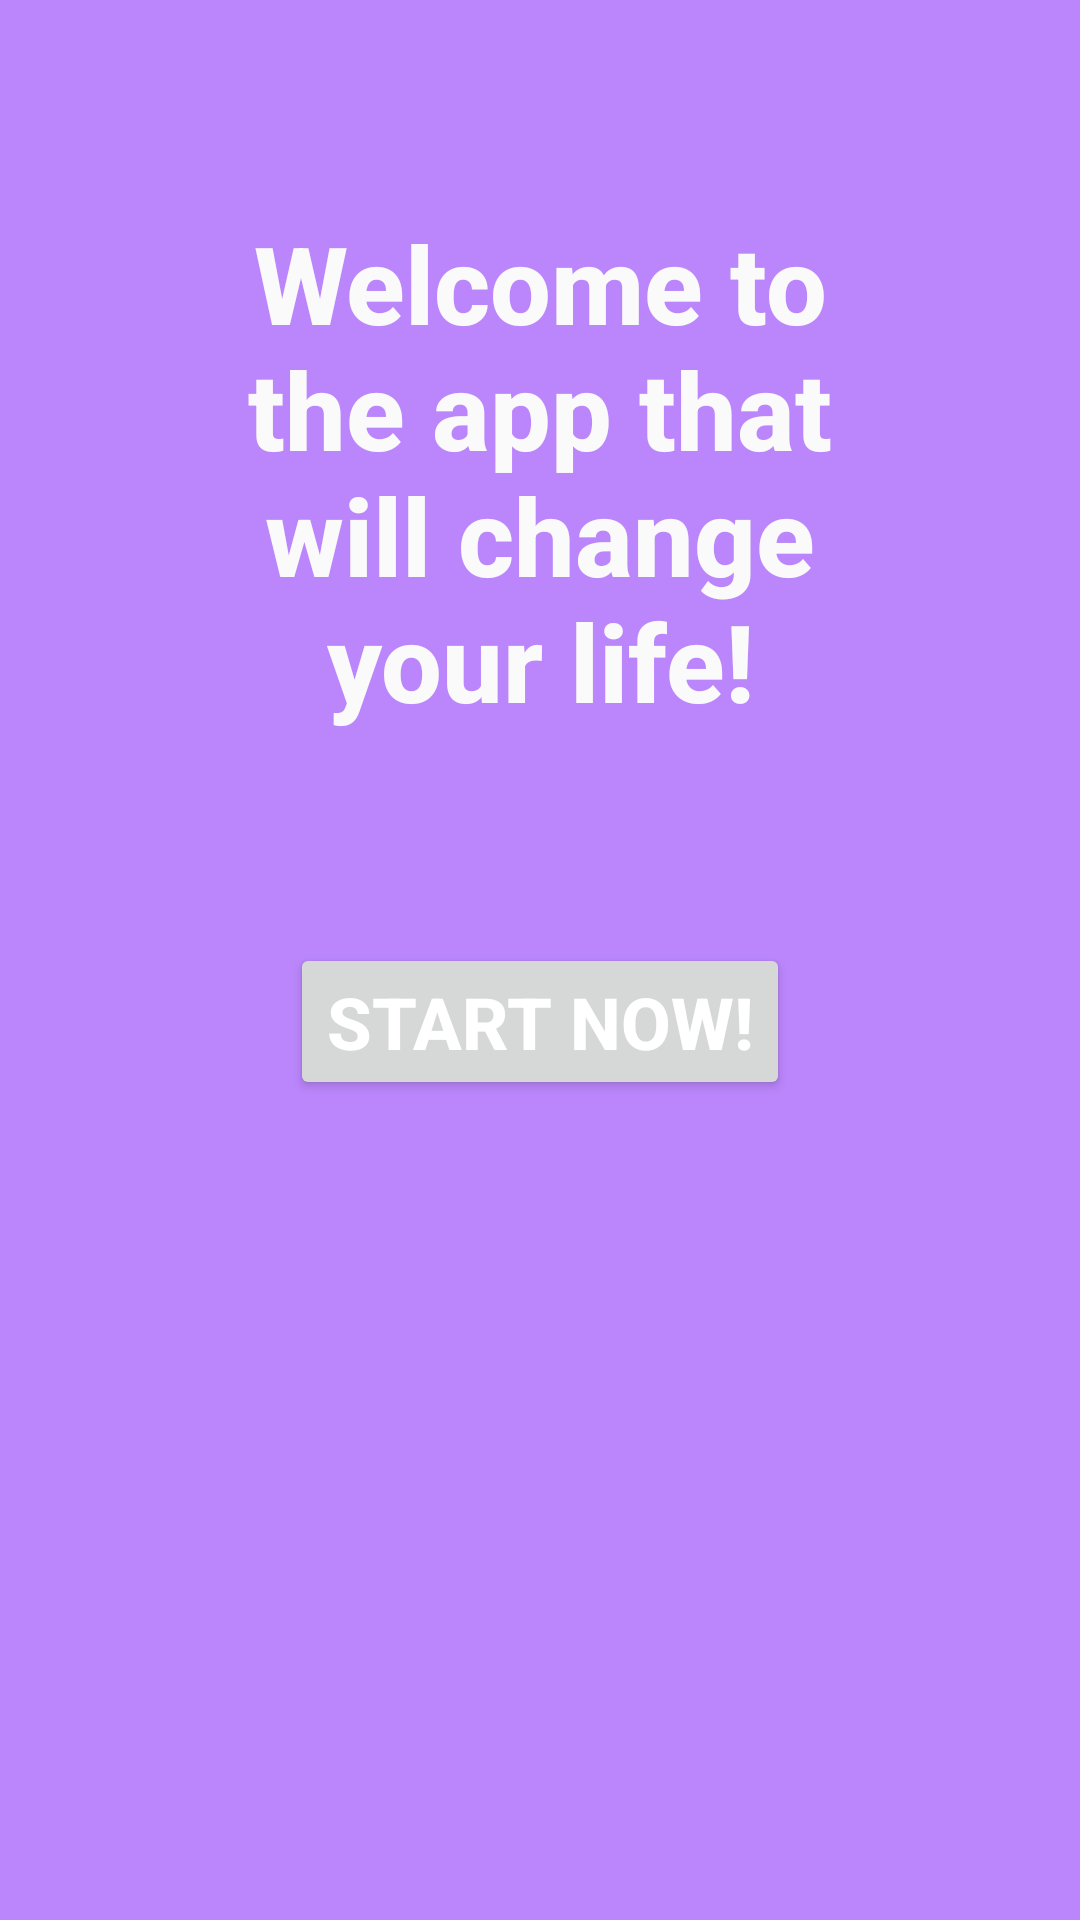

Here is an Android app screen rendered from its layout file. Give the layout XML and the strings, colors and styles it references.
<!-- AndroidManifest.xml: application theme Theme.FitnessApplicationAND -->
<!-- res/layout/activity_main.xml -->
<?xml version="1.0" encoding="utf-8"?>
<LinearLayout xmlns:android="http://schemas.android.com/apk/res/android"
    xmlns:app="http://schemas.android.com/apk/res-auto"
    xmlns:tools="http://schemas.android.com/tools"
    android:layout_width="match_parent"
    android:layout_height="match_parent"
    android:background="@color/purple_200"
    android:orientation="vertical"
    tools:context=".MainActivity">

    <TextView
        android:layout_width="wrap_content"
        android:layout_height="wrap_content"
        android:layout_gravity="center"
        android:layout_margin="70dp"
        android:fontFamily="sans-serif-medium"
        android:text="Welcome to the app that will change your life!"
        android:textAlignment="center"
        android:textColor="#FAFAFA"
        android:textSize="36sp"
        android:textStyle="bold"
        app:layout_constraintBottom_toBottomOf="parent"
        app:layout_constraintLeft_toLeftOf="parent"
        app:layout_constraintRight_toRightOf="parent"
        app:layout_constraintTop_toTopOf="parent" />

    <Button
        android:id="@+id/button"
        android:layout_width="wrap_content"
        android:layout_height="wrap_content"
        android:layout_gravity="center"
        android:fontFamily="sans-serif-medium"
        android:text="Start now!"
        android:textColor="#FFFFFF"
        android:textSize="24sp"
        android:textStyle="bold"
        app:iconTint="#9C27B0" />

</LinearLayout>
<!-- resources referenced by this layout -->
<resources>
  <style name="Theme.FitnessApplicationAND" parent="Theme.MaterialComponents.DayNight.DarkActionBar">
          
          <item name="colorPrimary">@color/purple_500</item>
          <item name="colorPrimaryVariant">@color/purple_700</item>
          <item name="colorOnPrimary">@color/white</item>
          
          <item name="colorSecondary">@color/teal_200</item>
          <item name="colorSecondaryVariant">@color/teal_700</item>
          <item name="colorOnSecondary">@color/black</item>
          
          <item name="android:statusBarColor" tools:targetApi="l">?attr/colorPrimaryVariant</item>
          
      </style>
  <!-- not gathered from this repository: default colours our renderer supplied (Android Studio template values) -->
  <color name="purple_200">#FFBB86FC</color>
  <color name="purple_500">#FF6200EE</color>
  <color name="purple_700">#FF3700B3</color>
  <color name="teal_200">#FF03DAC5</color>
  <color name="teal_700">#FF018786</color>
  <color name="black">#FF000000</color>
  <color name="white">#FFFFFFFF</color>
</resources>
